The GitHub repository sirinapha0262/b contains a labelled image folder "Eye3" with 10 categories: central serous chorioretinopathy color fundus, diabetic retinopathy, disc edema, glaucoma, healthy, macular scar, myopia, pterygium, retinal detachment, retinitis pigmentosa. Examples follow, each with its label.

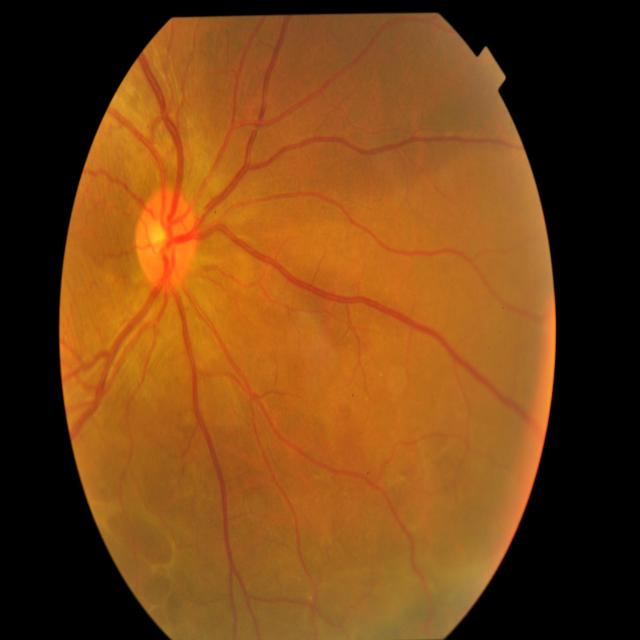
Label: retinal detachment

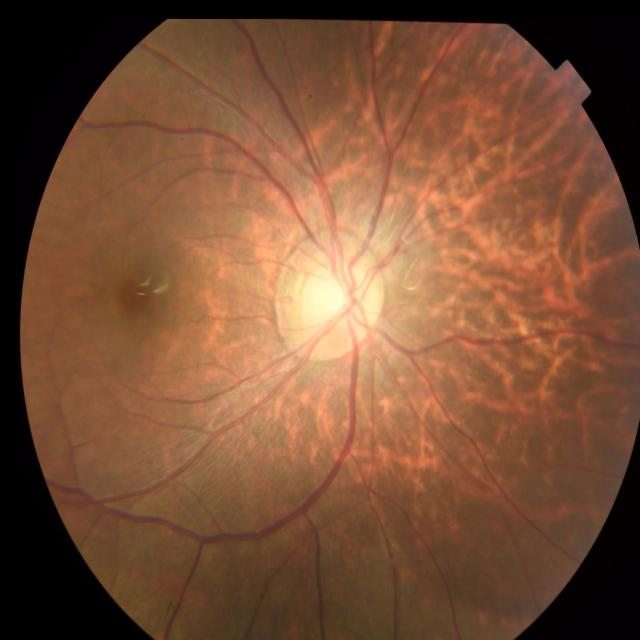
Label: glaucoma

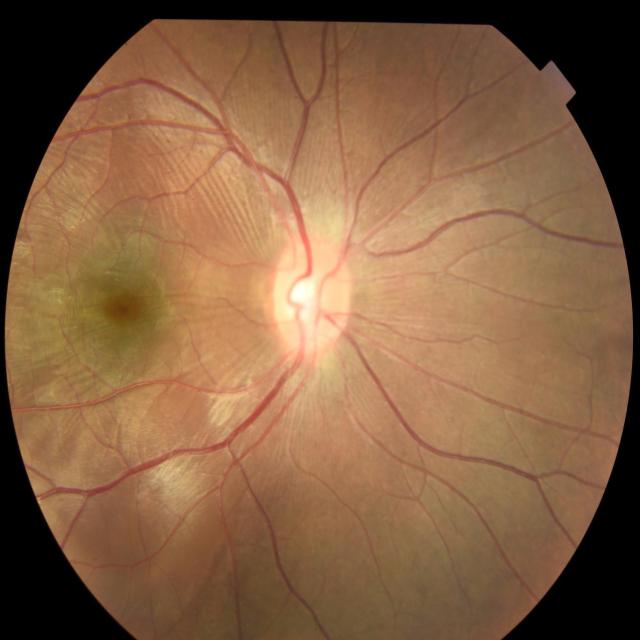
Label: macular scar

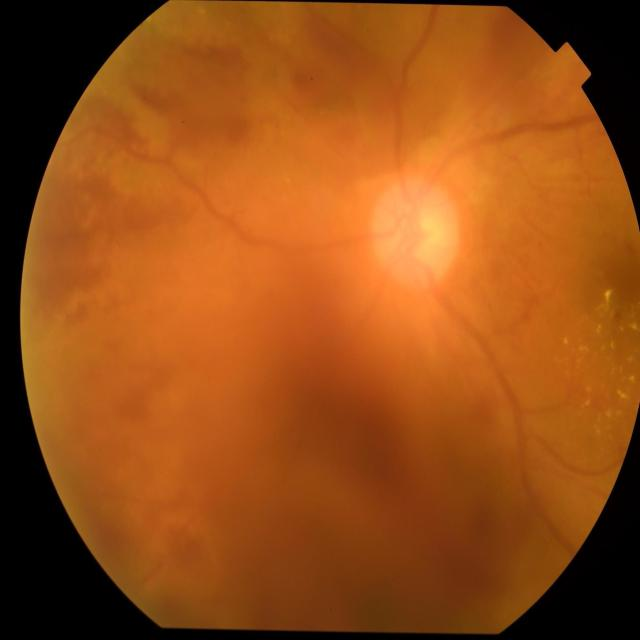
Label: diabetic retinopathy

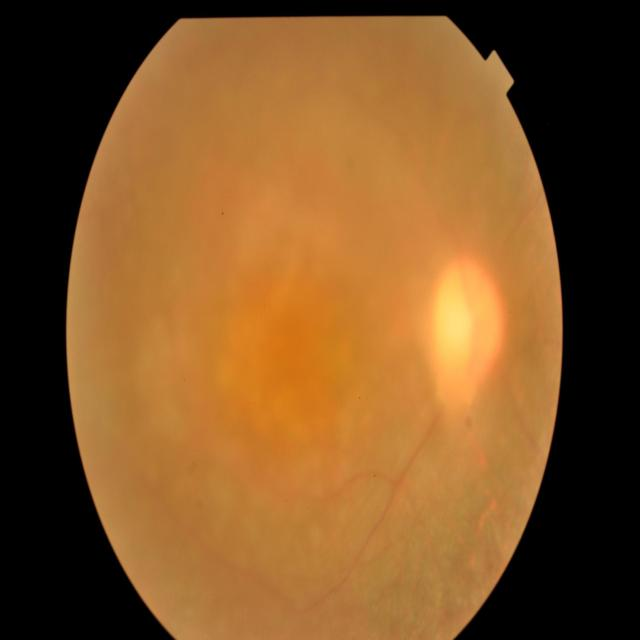
Label: retinitis pigmentosa

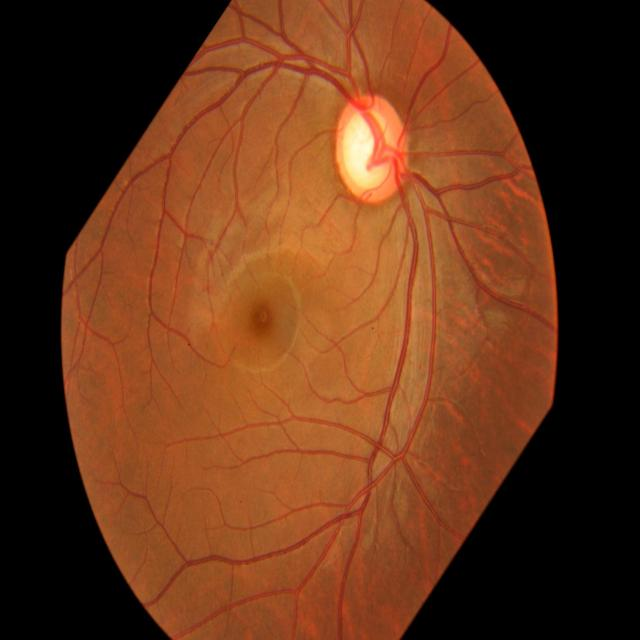
Label: myopia
